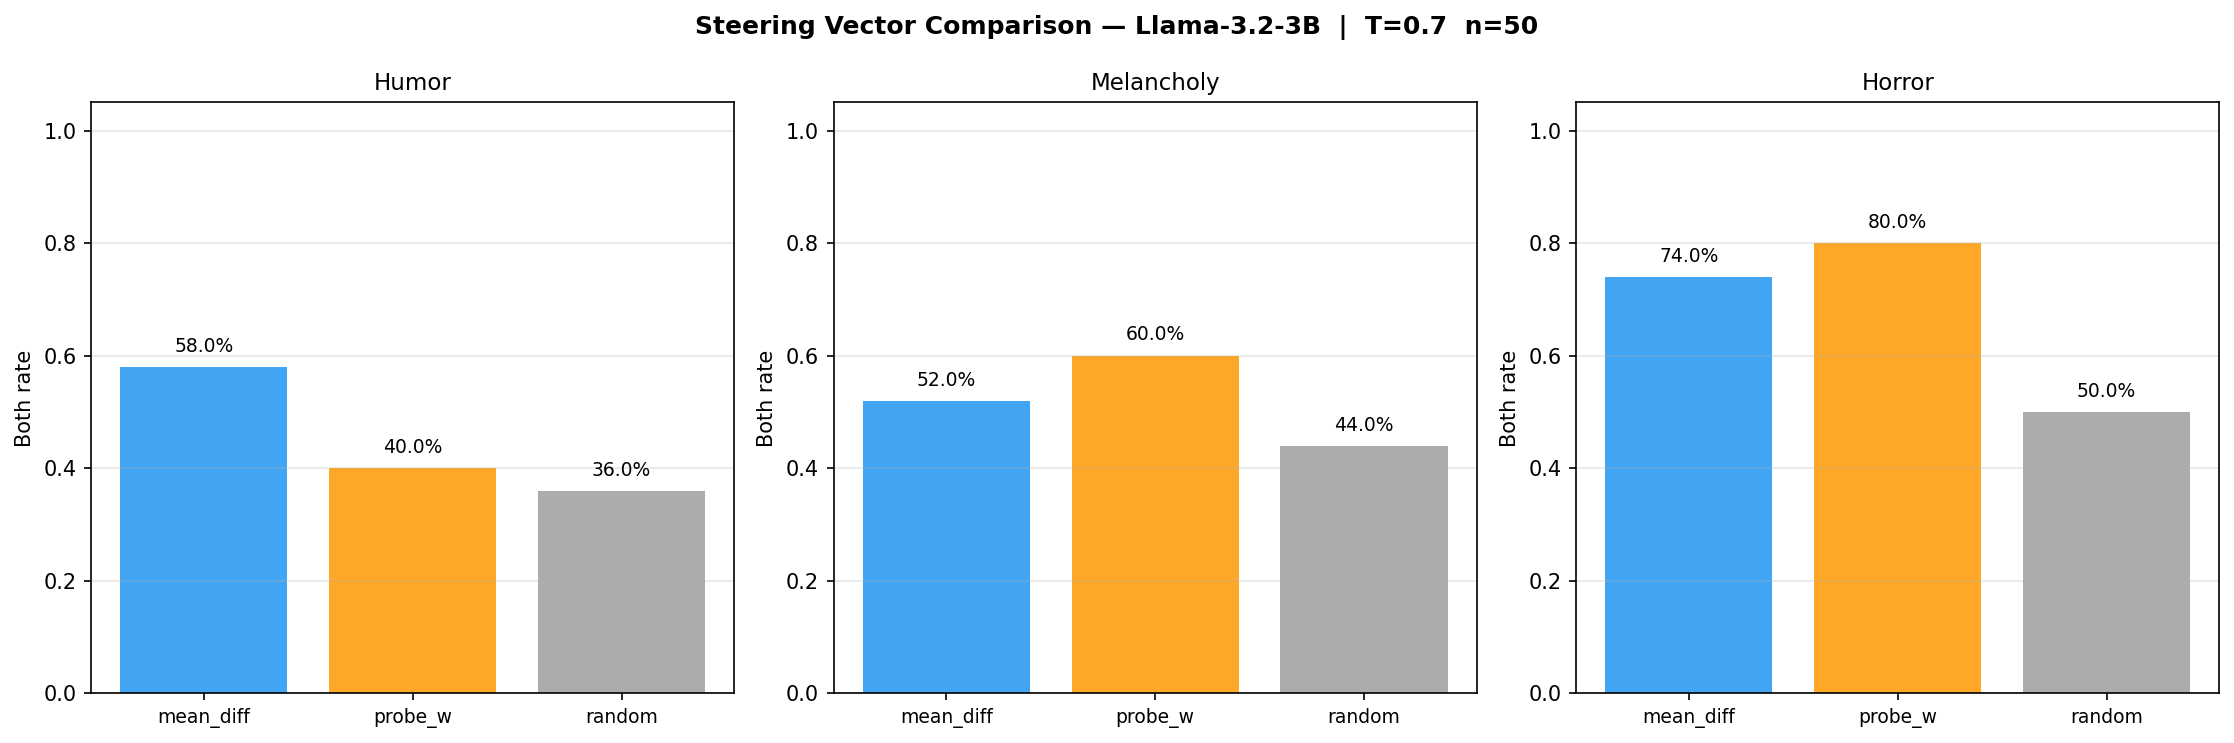

The data file committed next to this chart (first rows):
both, ps_shift, coherence, vec, emotion
False, 6.178, 0.0, mean_diff, humor
True, 5.726, 0.975, mean_diff, humor
True, 5.471, 1.0, mean_diff, humor
True, 1.777, 0.9796, mean_diff, humor
False, 7.434, 0.0, mean_diff, humor
True, 3.946, 0.9512, mean_diff, humor
False, 1.143, 0.0, mean_diff, humor
True, 6.206, 1.0, mean_diff, humor
True, 0.3917, 1.0, mean_diff, humor
True, 4.436, 1.0, mean_diff, humor
False, -3.148, 0.9512, mean_diff, humor
True, 5.626, 0.9804, mean_diff, humor
False, 8.453, 0.0, mean_diff, humor
True, 6.895, 1.0, mean_diff, humor
True, 5.098, 1.0, mean_diff, humor
True, 0.2914, 0.98, mean_diff, humor
False, -0.3793, 0.9474, mean_diff, humor
True, 3.959, 0.9697, mean_diff, humor
True, 0.09886, 1.0, mean_diff, humor
False, 3.024, 0.0, mean_diff, humor
False, 9.143, 0.0, mean_diff, humor
True, 0.08565, 1.0, mean_diff, humor
True, 4.351, 1.0, mean_diff, humor
True, 10.5, 1.0, mean_diff, humor
False, 0.0, 0.0, mean_diff, humor
False, 0.8062, 0.0, mean_diff, humor
True, 10.44, 0.9375, mean_diff, humor
True, 7.942, 0.9333, mean_diff, humor
False, 6.843, 0.0, mean_diff, humor
True, 6.559, 1.0, mean_diff, humor
False, -2.74, 0.9796, mean_diff, humor
True, 4.699, 1.0, mean_diff, humor
False, -3.375, 0.9808, mean_diff, humor
False, -0.9983, 0.0, mean_diff, humor
True, 12.94, 1.0, mean_diff, humor
True, 0.4881, 1.0, mean_diff, humor
False, 8.218, 0.0, mean_diff, humor
False, 6.261, 0.0, mean_diff, humor
True, 6.724, 0.9737, mean_diff, humor
True, 5.404, 0.98, mean_diff, humor
True, 7.686, 1.0, mean_diff, humor
True, 3.744, 1.0, mean_diff, humor
False, 0.0, 0.0, mean_diff, humor
False, -0.672, 1.0, mean_diff, humor
True, 5.822, 1.0, mean_diff, humor
False, 0.0, 0.0, mean_diff, humor
True, 1.029, 0.96, mean_diff, humor
False, 4.822, 0.0, mean_diff, humor
False, 6.62, 0.0, mean_diff, humor
True, 8.101, 0.9767, mean_diff, humor
False, 2.959, 0.0, probe_w, humor
True, 8.856, 1.0, probe_w, humor
False, -6.574, 0.9286, probe_w, humor
False, -5.831, 0.925, probe_w, humor
False, 5.934, 0.0, probe_w, humor
True, 3.365, 0.9792, probe_w, humor
True, 5.762, 1.0, probe_w, humor
False, 2.273, 0.0, probe_w, humor
False, 5.422, 0.0, probe_w, humor
True, 6.317, 0.9143, probe_w, humor
... 390 more rows
